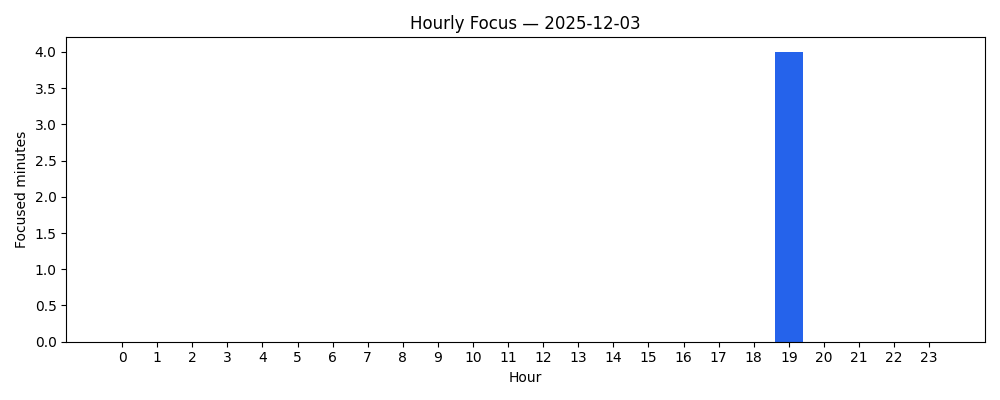

Data behind this chart, as committed beside it:
hour, time, pct, minutes
0, 00:00, 0%, 0
1, 00:00, 0%, 0
2, 00:00, 0%, 0
3, 00:00, 0%, 0
4, 00:00, 0%, 0
5, 00:00, 0%, 0
6, 00:00, 0%, 0
7, 00:00, 0%, 0
8, 00:00, 0%, 0
9, 00:00, 0%, 0
10, 00:00, 0%, 0
11, 00:00, 0%, 0
12, 00:00, 0%, 0
13, 00:00, 0%, 0
14, 00:00, 0%, 0
15, 00:00, 0%, 0
16, 00:00, 0%, 0
17, 00:00, 0%, 0
18, 00:00, 0%, 0
19, 00:04, 100%, 4
20, 00:00, 0%, 0
21, 00:00, 0%, 0
22, 00:00, 0%, 0
23, 00:00, 0%, 0
